Labelled photos from "Cropped_Tumors", an image-classification folder in victorsobottka/Deep_Learning_FinalProject. The possible labels are: benign, malignant, normal.

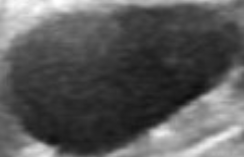
Label: benign

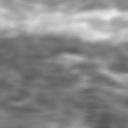
Label: normal

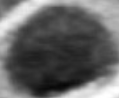
Label: benign

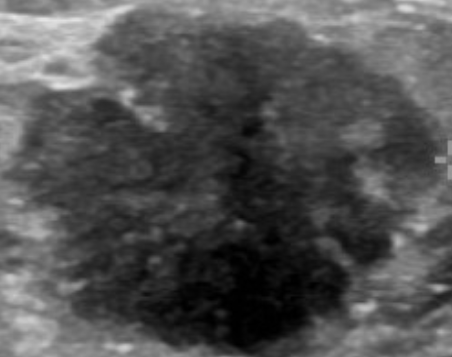
Label: malignant

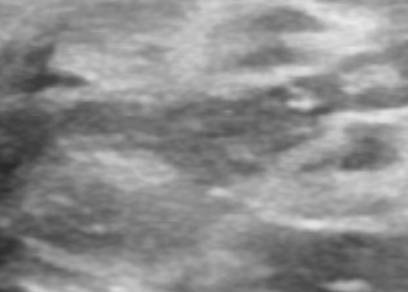
Label: normal

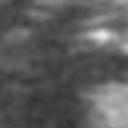
Label: normal
